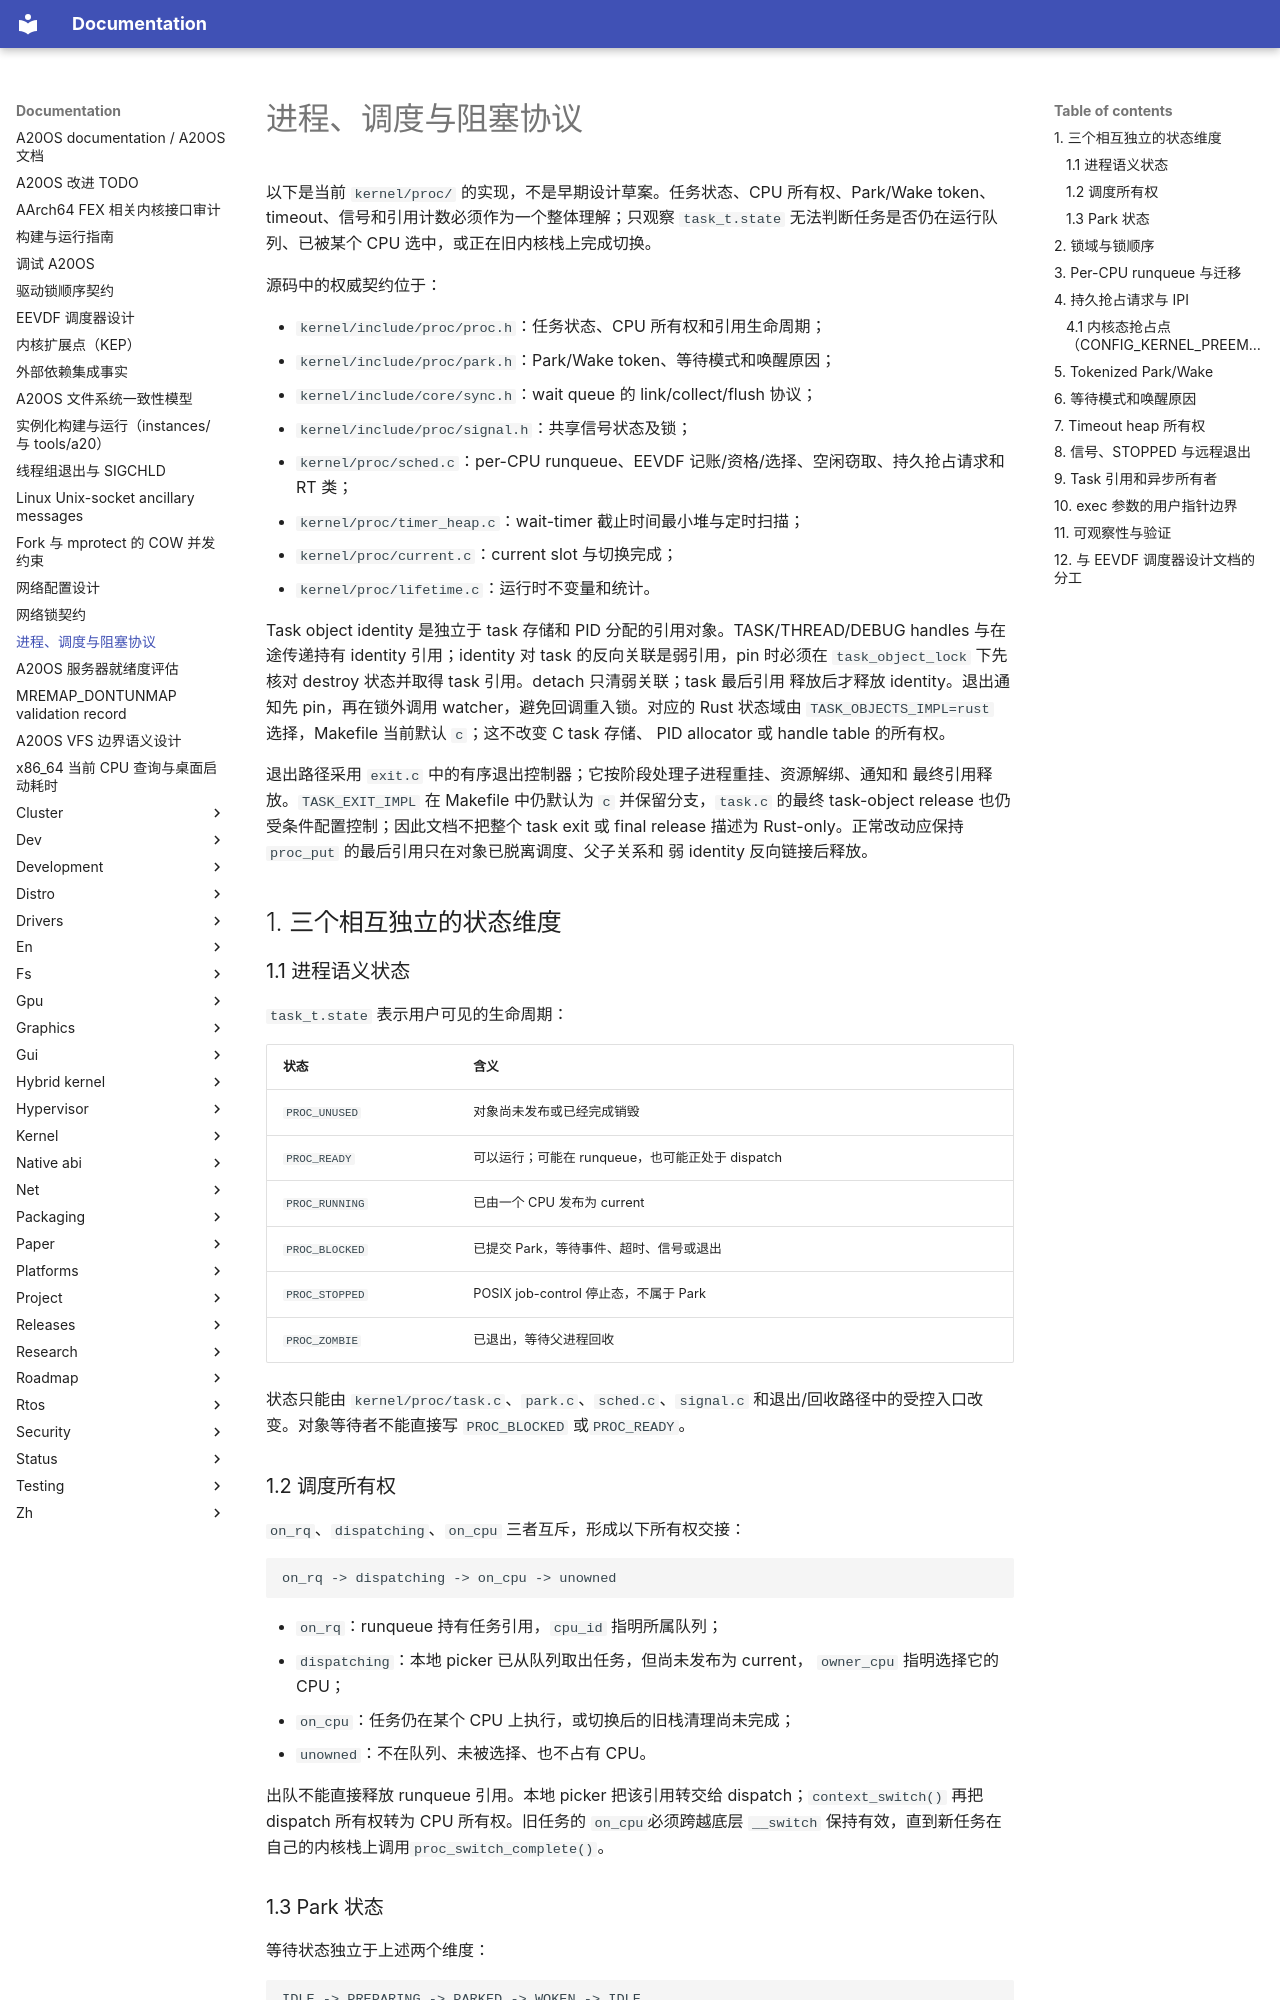

repository: fQwQf/A20OS · page: process-scheduler/index.html · generator: mkdocs

# 进程、调度与阻塞协议

以下是当前 `kernel/proc/` 的实现，不是早期设计草案。任务状态、CPU 所有权、Park/Wake token、timeout、信号和引用计数必须作为一个整体理解；只观察 `task_t.state` 无法判断任务是否仍在运行队列、已被某个 CPU 选中，或正在旧内核栈上完成切换。

源码中的权威契约位于：

- `kernel/include/proc/proc.h`：任务状态、CPU 所有权和引用生命周期；
- `kernel/include/proc/park.h`：Park/Wake token、等待模式和唤醒原因；
- `kernel/include/core/sync.h`：wait queue 的 link/collect/flush 协议；
- `kernel/include/proc/signal.h`：共享信号状态及锁；
- `kernel/proc/sched.c`：per-CPU runqueue、EEVDF 记账/资格/选择、空闲窃取、持久抢占请求和 RT 类；
- `kernel/proc/timer_heap.c`：wait-timer 截止时间最小堆与定时扫描；
- `kernel/proc/current.c`：current slot 与切换完成；
- `kernel/proc/lifetime.c`：运行时不变量和统计。

Task object identity 是独立于 task 存储和 PID 分配的引用对象。TASK/THREAD/DEBUG
handles 与在途传递持有 identity 引用；identity 对 task 的反向关联是弱引用，pin 时必须在
`task_object_lock` 下先核对 destroy 状态并取得 task 引用。detach 只清弱关联；task 最后引用
释放后才释放 identity。退出通知先 pin，再在锁外调用 watcher，避免回调重入锁。对应的
Rust 状态域由 `TASK_OBJECTS_IMPL=rust` 选择，Makefile 当前默认 `c`；这不改变 C task 存储、
PID allocator 或 handle table 的所有权。

退出路径采用 `exit.c` 中的有序退出控制器；它按阶段处理子进程重挂、资源解绑、通知和
最终引用释放。`TASK_EXIT_IMPL` 在 Makefile 中仍默认为 `c` 并保留分支，`task.c` 的最终
task-object release 也仍受条件配置控制；因此文档不把整个 task exit 或 final release
描述为 Rust-only。正常改动应保持 `proc_put` 的最后引用只在对象已脱离调度、父子关系和
弱 identity 反向链接后释放。

## 1. 三个相互独立的状态维度

### 1.1 进程语义状态

`task_t.state` 表示用户可见的生命周期：

| 状态 | 含义 |
| --- | --- |
| `PROC_UNUSED` | 对象尚未发布或已经完成销毁 |
| `PROC_READY` | 可以运行；可能在 runqueue，也可能正处于 dispatch |
| `PROC_RUNNING` | 已由一个 CPU 发布为 current |
| `PROC_BLOCKED` | 已提交 Park，等待事件、超时、信号或退出 |
| `PROC_STOPPED` | POSIX job-control 停止态，不属于 Park |
| `PROC_ZOMBIE` | 已退出，等待父进程回收 |

状态只能由 `kernel/proc/task.c`、`park.c`、`sched.c`、`signal.c` 和退出/回收路径中的受控入口改变。对象等待者不能直接写 `PROC_BLOCKED` 或`PROC_READY`。

### 1.2 调度所有权

`on_rq`、`dispatching`、`on_cpu` 三者互斥，形成以下所有权交接：

```text
on_rq -> dispatching -> on_cpu -> unowned
```

- `on_rq`：runqueue 持有任务引用，`cpu_id` 指明所属队列；
- `dispatching`：本地 picker 已从队列取出任务，但尚未发布为 current， `owner_cpu` 指明选择它的 CPU；
- `on_cpu`：任务仍在某个 CPU 上执行，或切换后的旧栈清理尚未完成；
- `unowned`：不在队列、未被选择、也不占有 CPU。

出队不能直接释放 runqueue 引用。本地 picker 把该引用转交给 dispatch；`context_switch()` 再把 dispatch 所有权转为 CPU 所有权。旧任务的 `on_cpu`必须跨越底层 `__switch` 保持有效，直到新任务在自己的内核栈上调用`proc_switch_complete()`。

### 1.3 Park 状态

等待状态独立于上述两个维度：

```text
IDLE -> PREPARING -> PARKED -> WOKEN -> IDLE
                  \----------^
```

事件可以在 `PREPARING` 阶段到达，因此“先唤醒、后提交”是合法竞态。`wait_seq` 每次 prepare 都递增；任何延迟事件必须同时匹配 task 和`wait_seq`，否则视为旧 token，不能影响下一次等待。

prepare 与 commit 之间的本地 yield 不属于等待事件：它只在 `park_lock` 下把当前任务从 `RUNNING` 转为 `READY`，保留 `PREPARING` token，并由正常的 switch-completion 路径重新入队。异步事件仍由 wake 路径处理；若事件先到，只把 token 置为 `WOKEN`。因此调度切换不会伪造一次等待事件，也不会让未入队的任务保持 `RUNNING`。
